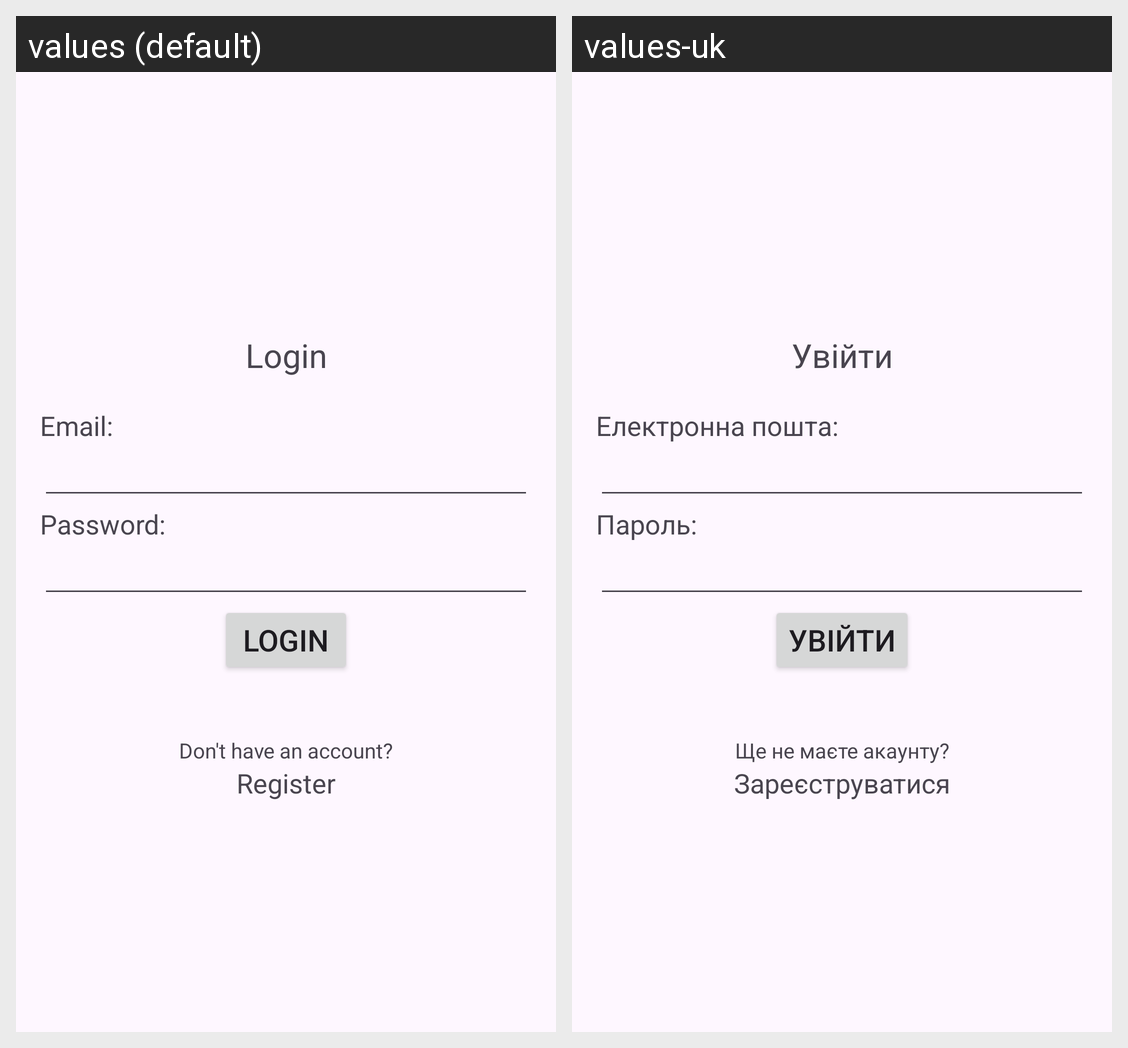

Strings drawn on this Android screen and how each of the app's shown locales translates them:
Android screen res/layout/fragment_login.xml rendered under 2 locales, left to right: values (default), values-uk. Device: Nexus 5 (rendered at 1080×1920; each locale shown at half size, 540×960, under a caption strip naming it); theme Theme.RentSafePlaceMobile.
Strings drawn on this screen, with the default value and each locale's value (text and hints the layout hard-codes, and strings that could not be matched under every locale, appear in the picture but are not listed):

login
  values: Login
  values-uk: Увійти

email
  values: Email:
  values-uk: Електронна пошта:

password
  values: Password:
  values-uk: Пароль:

don_t_have_an_account
  values: Don't have an account?
  values-uk: Ще не маєте акаунту?

register
  values: Register
  values-uk: Зареєструватися
